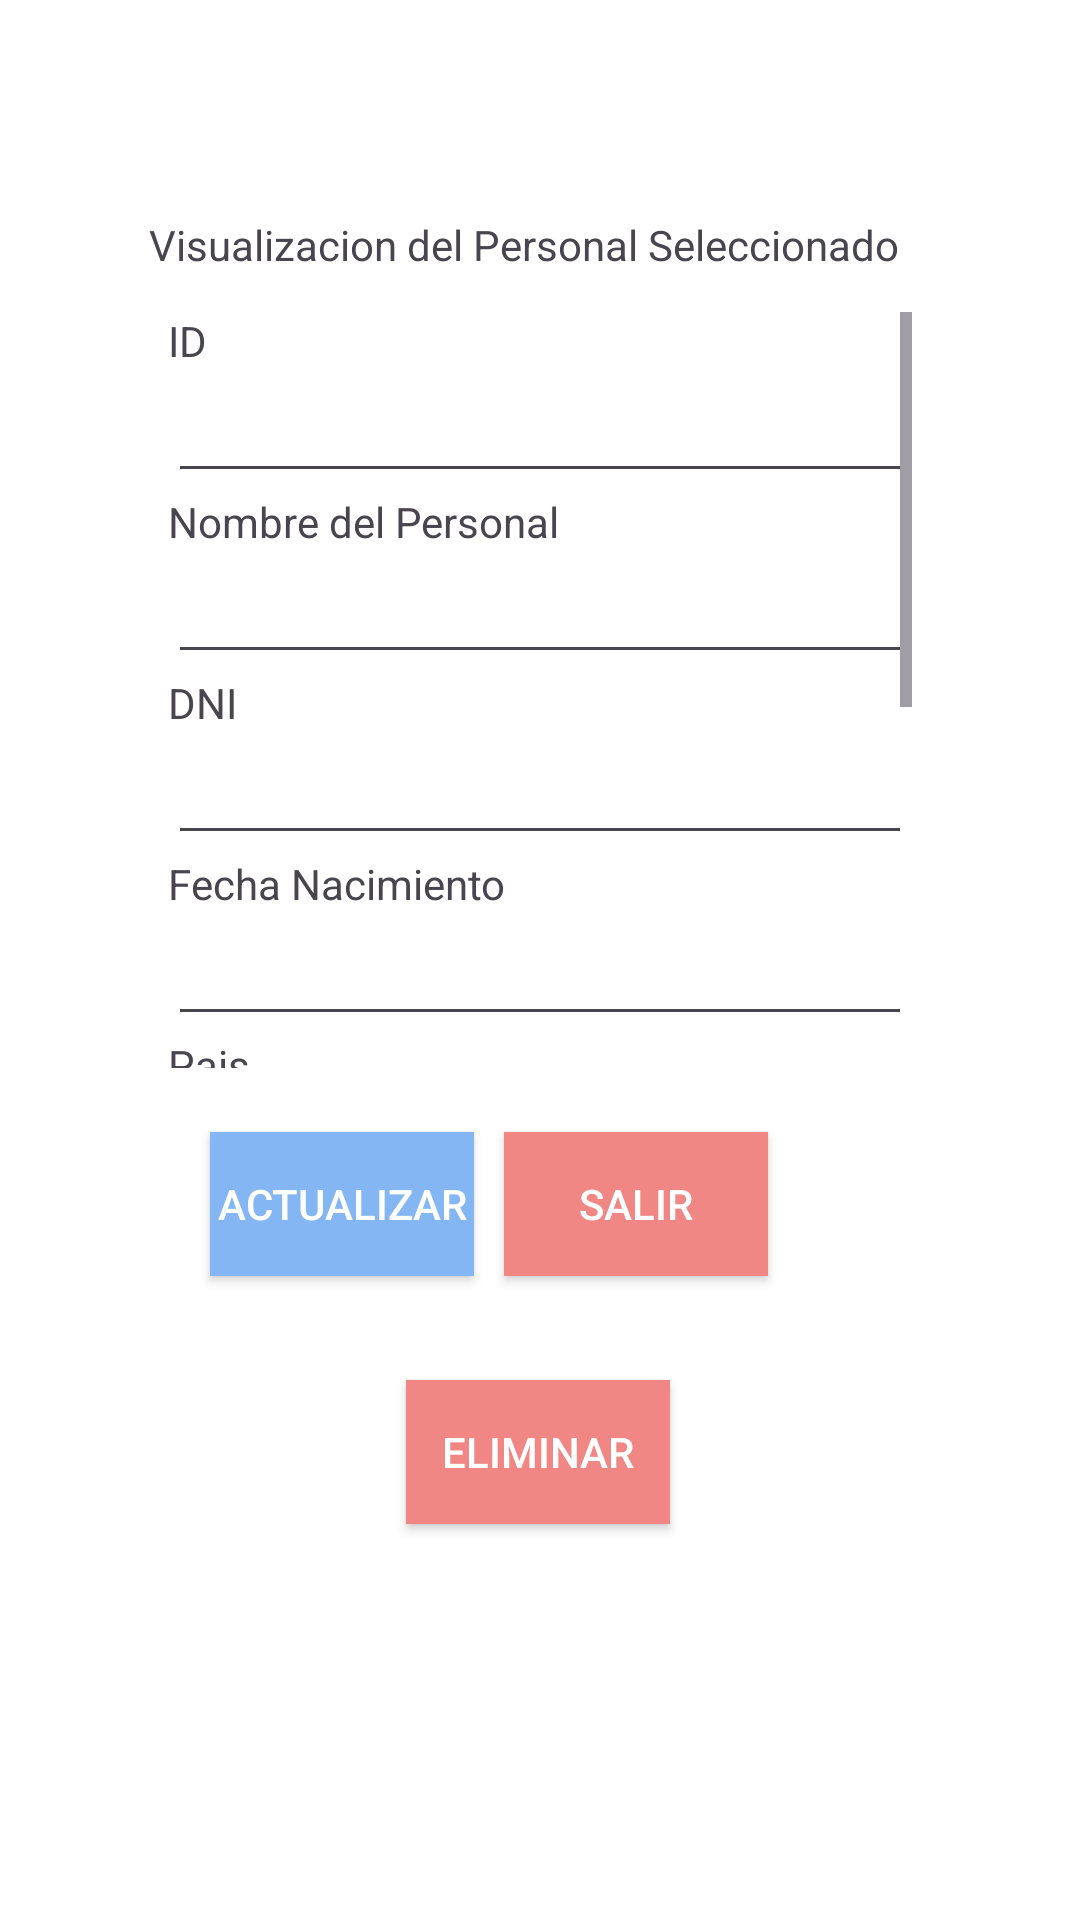

This screen was rendered from an Android layout file. Write that file and the resources it references.
<!-- AndroidManifest.xml: application theme Theme.MaestroPersonal -->
<!-- res/layout/activity_ver_personal.xml -->
<?xml version="1.0" encoding="utf-8"?>
<androidx.constraintlayout.widget.ConstraintLayout xmlns:android="http://schemas.android.com/apk/res/android"
    xmlns:app="http://schemas.android.com/apk/res-auto"
    xmlns:tools="http://schemas.android.com/tools"
    android:layout_width="match_parent"
    android:layout_height="match_parent"
    android:background="@color/white"
    tools:context=".ClasesPersonal.VerPersonalActivity">


  <TextView
      android:id="@+id/textView"
      android:layout_width="wrap_content"
      android:layout_height="wrap_content"
      android:layout_marginTop="72dp"
      android:text="Visualizacion del Personal Seleccionado"
      app:layout_constraintEnd_toEndOf="parent"
      app:layout_constraintHorizontal_bias="0.452"
      app:layout_constraintStart_toStartOf="parent"
      app:layout_constraintTop_toTopOf="parent" />

  <androidx.appcompat.widget.AppCompatButton
      android:id="@+id/btnVerEliminarPersonal2"
      android:layout_width="wrap_content"
      android:layout_height="wrap_content"
      android:layout_marginBottom="132dp"
      android:background="@color/red"
      android:text="Eliminar"
      android:textColor="@color/white"
      app:layout_constraintBottom_toBottomOf="parent"
      app:layout_constraintEnd_toEndOf="parent"
      app:layout_constraintHorizontal_bias="0.498"
      app:layout_constraintStart_toStartOf="parent">

  </androidx.appcompat.widget.AppCompatButton>

  <androidx.appcompat.widget.AppCompatButton
      android:id="@+id/btnVerSalirPersonal2"
      android:layout_width="wrap_content"
      android:layout_height="wrap_content"
      android:layout_marginEnd="104dp"
      android:layout_marginBottom="212dp"
      android:background="@color/red"
      android:text="Salir"
      android:textColor="@color/white"
      app:layout_constraintBottom_toBottomOf="parent"
      app:layout_constraintEnd_toEndOf="parent"
      app:layout_constraintTop_toBottomOf="@+id/scrollView3"
      app:layout_constraintVertical_bias="0.884" />

  <androidx.appcompat.widget.AppCompatButton
      android:id="@+id/btnVerActualizarPersonal2"
      android:layout_width="wrap_content"
      android:layout_height="wrap_content"
      android:layout_marginBottom="212dp"
      android:background="@color/blue"
      android:text="Actualizar"
      android:textColor="@color/white"
      app:layout_constraintBottom_toBottomOf="parent"
      app:layout_constraintEnd_toStartOf="@+id/btnVerSalirPersonal2"
      app:layout_constraintHorizontal_bias="0.877"
      app:layout_constraintStart_toStartOf="parent"
      app:layout_constraintTop_toBottomOf="@+id/scrollView3"
      app:layout_constraintVertical_bias="0.884" />

  <ScrollView
      android:id="@+id/scrollView3"
      android:layout_width="248dp"
      android:layout_height="252dp"
      app:layout_constraintBottom_toTopOf="@+id/btnVerEliminarPersonal2"
      app:layout_constraintEnd_toEndOf="parent"
      app:layout_constraintStart_toStartOf="parent"
      app:layout_constraintTop_toTopOf="parent">

    <LinearLayout
        android:layout_width="match_parent"
        android:layout_height="wrap_content"
        android:orientation="vertical">

      <TextView
          android:id="@+id/txtVerIdPersonal"
          android:layout_width="match_parent"
          android:layout_height="wrap_content"
          android:text="ID"
          app:layout_constraintEnd_toEndOf="parent"
          app:layout_constraintHorizontal_bias="0.253"
          app:layout_constraintStart_toStartOf="parent"
          app:layout_constraintTop_toBottomOf="@+id/textView"
          app:layout_constraintVertical_bias="0.479" />

      <EditText
          android:id="@+id/editVerIdPersonal2"
          android:layout_width="match_parent"
          android:layout_height="wrap_content"
          android:ems="10"
          android:inputType="text"
          android:labelFor="@+id/txtVerIdPais"
          app:layout_constraintEnd_toEndOf="parent"
          app:layout_constraintHorizontal_bias="0.492"
          app:layout_constraintStart_toStartOf="parent"
          app:layout_constraintTop_toBottomOf="@+id/textView"
          app:layout_constraintVertical_bias="0.797" />

      <TextView
          android:id="@+id/txtVerNombrePersonal"
          android:layout_width="match_parent"
          android:layout_height="wrap_content"
          android:text="Nombre del Personal"
          app:layout_constraintEnd_toEndOf="parent"
          app:layout_constraintHorizontal_bias="0.333"
          app:layout_constraintStart_toStartOf="parent" />

      <EditText
          android:id="@+id/editVerNombrePersonal2"
          android:layout_width="match_parent"
          android:layout_height="wrap_content"
          android:ems="10"
          android:inputType="text"
          android:labelFor="@+id/txtVerNombrePersonal"
          app:layout_constraintBottom_toTopOf="@+id/txtVerEstadoPersonal"
          app:layout_constraintEnd_toEndOf="parent"
          app:layout_constraintHorizontal_bias="0.497"
          app:layout_constraintStart_toStartOf="parent" />



      <TextView
          android:id="@+id/txtVerDniPersonal"
          android:layout_width="match_parent"
          android:layout_height="wrap_content"
          android:text="DNI"
          app:layout_constraintEnd_toEndOf="parent"
          app:layout_constraintHorizontal_bias="0.274"
          app:layout_constraintStart_toStartOf="parent" />


      <EditText
          android:id="@+id/editVerDniPersonal2"
          android:layout_width="match_parent"
          android:layout_height="wrap_content"
          android:ems="10"
          android:inputType="text"
          android:labelFor="@+id/txtVerEstadoPersonal"
          app:layout_constraintBottom_toBottomOf="parent"
          app:layout_constraintEnd_toEndOf="parent"
          app:layout_constraintHorizontal_bias="0.497"
          app:layout_constraintStart_toStartOf="parent"
          app:layout_constraintTop_toBottomOf="@+id/editVerNombrePersonal"
          app:layout_constraintTop_toTopOf="@+id/txtVerEstadoPersonal"
          app:layout_constraintVertical_bias="0.966" />

      <TextView
          android:id="@+id/txtVerFechaNacimientoPersonal"
          android:layout_width="match_parent"
          android:layout_height="wrap_content"
          android:text="Fecha Nacimiento"
          app:layout_constraintEnd_toEndOf="parent"
          app:layout_constraintHorizontal_bias="0.274"
          app:layout_constraintStart_toStartOf="parent" />


      <EditText
          android:id="@+id/editVerFechaNacimientoPersonal2"
          android:layout_width="match_parent"
          android:layout_height="wrap_content"

          android:ems="10"
          android:inputType="text"
          android:labelFor="@+id/txtVerEstadoPersonal"
          app:layout_constraintBottom_toBottomOf="parent"
          app:layout_constraintEnd_toEndOf="parent"
          app:layout_constraintHorizontal_bias="0.497"
          app:layout_constraintStart_toStartOf="parent"
          app:layout_constraintTop_toBottomOf="@+id/editVerNombrePersonal"
          app:layout_constraintTop_toTopOf="@+id/txtVerEstadoPersonal"
          app:layout_constraintVertical_bias="0.966" />
      <TextView
          android:id="@+id/txtVerPaisPersonal"
          android:layout_width="match_parent"
          android:layout_height="wrap_content"
          android:text="Pais"
          app:layout_constraintEnd_toEndOf="parent"
          app:layout_constraintHorizontal_bias="0.274"
          app:layout_constraintStart_toStartOf="parent" />


      <EditText
          android:id="@+id/editVerPaisPersonal2"
          android:layout_width="match_parent"
          android:layout_height="wrap_content"
          android:ems="10"
          android:inputType="text"
          android:labelFor="@+id/txtVerEstadoPersonal"
          app:layout_constraintBottom_toBottomOf="parent"
          app:layout_constraintEnd_toEndOf="parent"
          app:layout_constraintHorizontal_bias="0.497"
          app:layout_constraintStart_toStartOf="parent"
          app:layout_constraintTop_toBottomOf="@+id/editVerNombrePersonal"
          app:layout_constraintTop_toTopOf="@+id/txtVerEstadoPersonal"
          app:layout_constraintVertical_bias="0.966" />

      <TextView
          android:id="@+id/txtVerCargoPersonal"
          android:layout_width="match_parent"
          android:layout_height="wrap_content"
          android:text="Cargo"
          app:layout_constraintEnd_toEndOf="parent"
          app:layout_constraintHorizontal_bias="0.274"
          app:layout_constraintStart_toStartOf="parent" />


      <EditText
          android:id="@+id/editVerCargoPersonal2"
          android:layout_width="match_parent"
          android:layout_height="wrap_content"
          android:ems="10"
          android:inputType="text"
          android:labelFor="@+id/txtVerEstadoPersonal"
          app:layout_constraintBottom_toBottomOf="parent"
          app:layout_constraintEnd_toEndOf="parent"
          app:layout_constraintHorizontal_bias="0.497"
          app:layout_constraintStart_toStartOf="parent"
          app:layout_constraintTop_toBottomOf="@+id/editVerNombrePersonal"
          app:layout_constraintTop_toTopOf="@+id/txtVerEstadoPersonal"
          app:layout_constraintVertical_bias="0.966" />

      <TextView
          android:id="@+id/txtVerDepartamentoPersonal"
          android:layout_width="match_parent"
          android:layout_height="wrap_content"
          android:text="Departamento"
          app:layout_constraintEnd_toEndOf="parent"
          app:layout_constraintHorizontal_bias="0.274"
          app:layout_constraintStart_toStartOf="parent" />


      <EditText
          android:id="@+id/editVerDepartamentoPersonal2"
          android:layout_width="match_parent"
          android:layout_height="wrap_content"
          android:ems="10"
          android:inputType="text"
          android:labelFor="@+id/txtVerEstadoPersonal"
          app:layout_constraintBottom_toBottomOf="parent"
          app:layout_constraintEnd_toEndOf="parent"
          app:layout_constraintHorizontal_bias="0.497"
          app:layout_constraintStart_toStartOf="parent"
          app:layout_constraintTop_toBottomOf="@+id/editVerNombrePersonal"
          app:layout_constraintTop_toTopOf="@+id/txtVerEstadoPersonal"
          app:layout_constraintVertical_bias="0.966" />

      <TextView
          android:id="@+id/txtVerEstadoPersonal"
          android:layout_width="match_parent"
          android:layout_height="wrap_content"
          android:text="Estado"
          app:layout_constraintEnd_toEndOf="parent"
          app:layout_constraintHorizontal_bias="0.274"
          app:layout_constraintStart_toStartOf="parent" />


      <EditText
          android:id="@+id/editVerEstadoPersonal2"
          android:layout_width="match_parent"
          android:layout_height="wrap_content"
          android:ems="10"
          android:inputType="text"
          android:labelFor="@+id/txtVerEstadoPersonal"
          app:layout_constraintBottom_toBottomOf="parent"
          app:layout_constraintEnd_toEndOf="parent"
          app:layout_constraintHorizontal_bias="0.497"
          app:layout_constraintStart_toStartOf="parent"
          app:layout_constraintTop_toBottomOf="@+id/editVerNombrePersonal"
          app:layout_constraintTop_toTopOf="@+id/txtVerEstadoPersonal"
          app:layout_constraintVertical_bias="0.966" />
    </LinearLayout>


  </ScrollView>


</androidx.constraintlayout.widget.ConstraintLayout>
<!-- resources referenced by this layout -->
<resources>
  <color name="blue">#84B6F4</color>
  <color name="red">#F08784</color>
  <color name="white">#FFFFFFFF</color>
  <style name="Theme.MaestroPersonal" parent="Base.Theme.MaestroPersonal" />
  <style name="Base.Theme.MaestroPersonal" parent="Theme.Material3.DayNight.NoActionBar">
          
          
      </style>
</resources>
